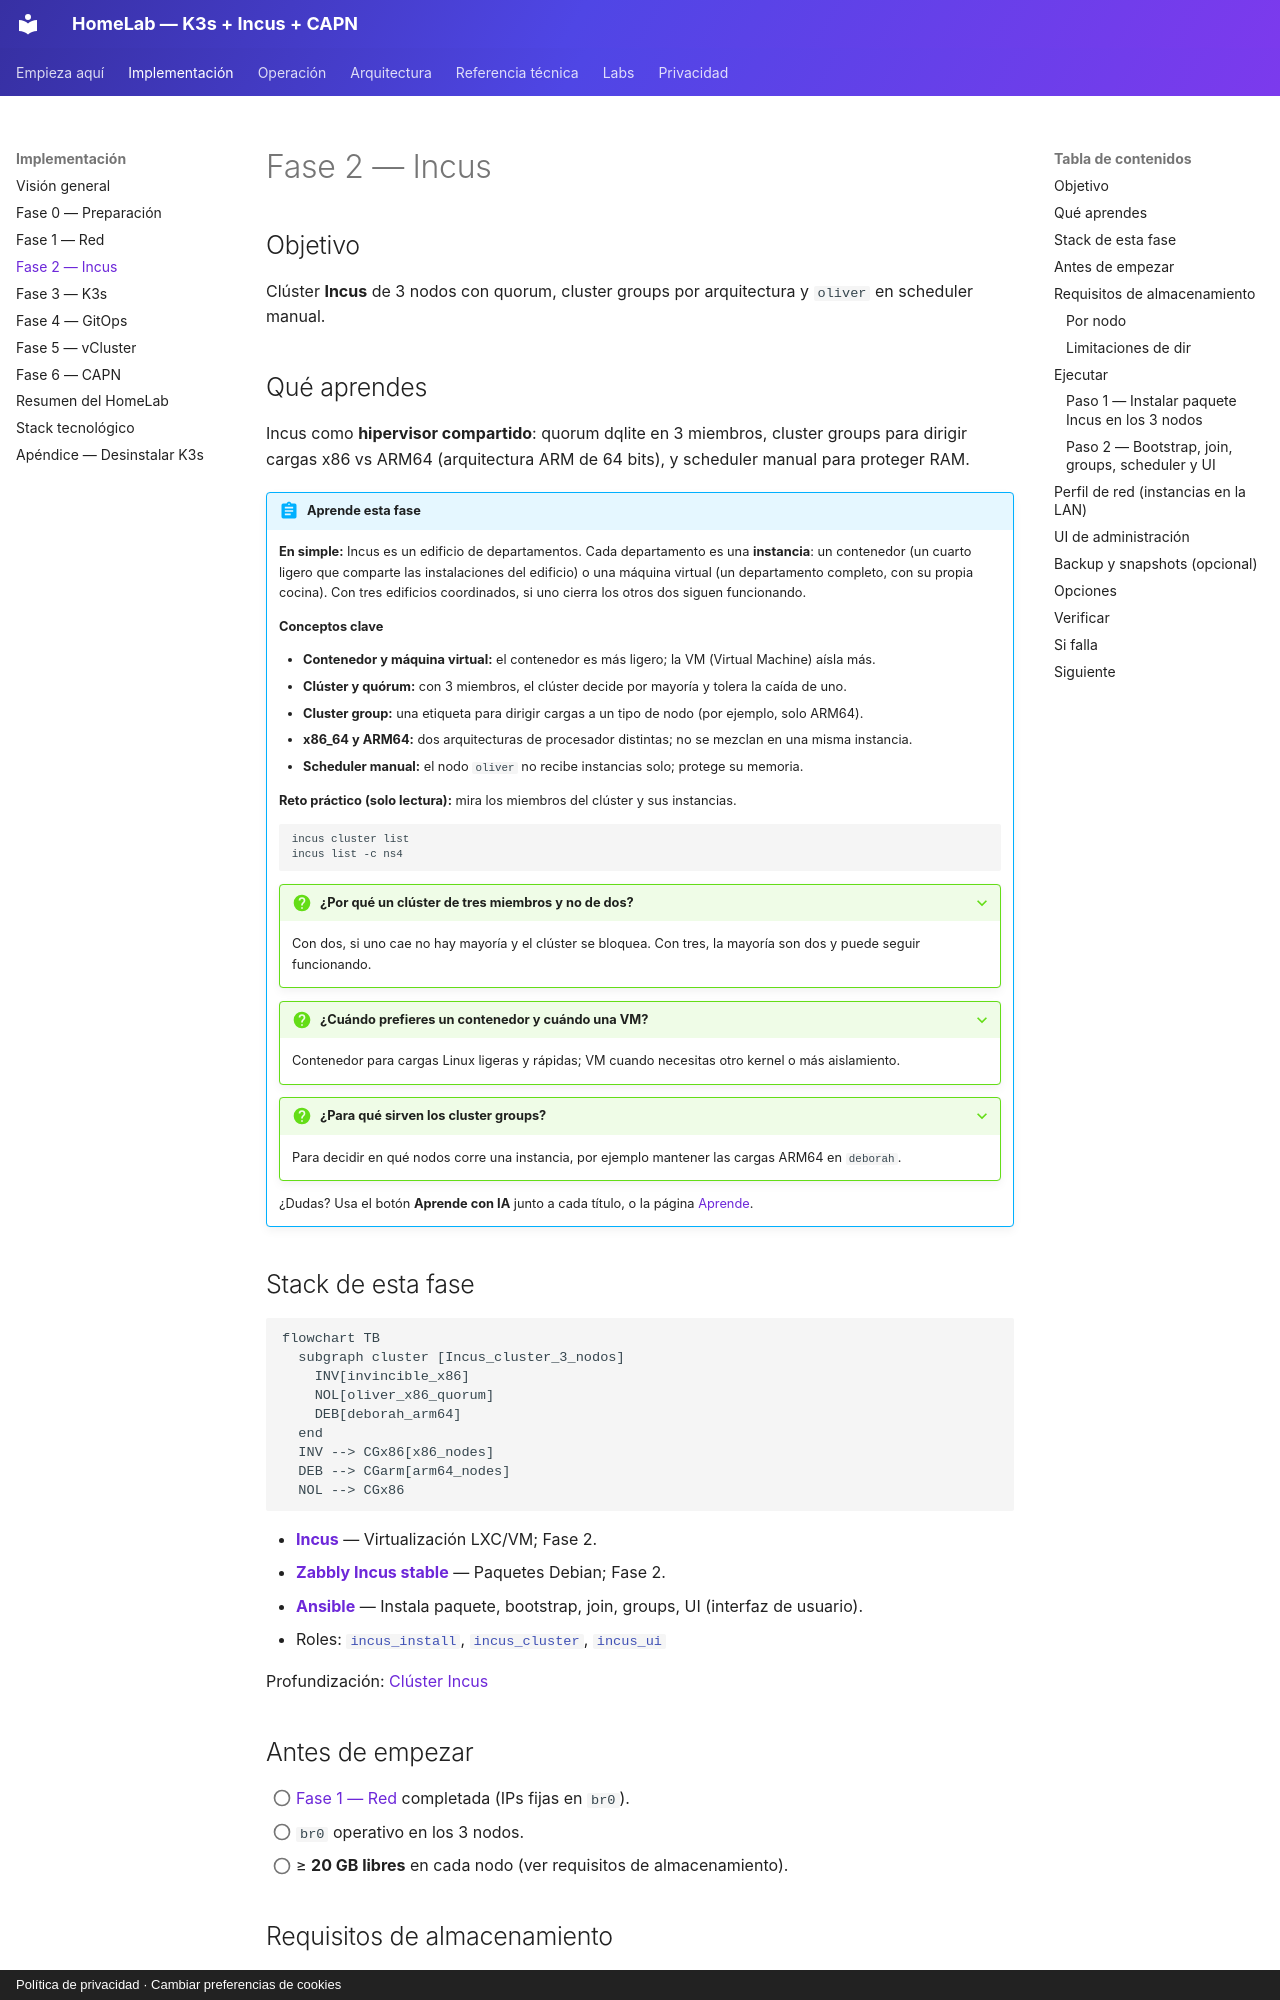

repository: symintel/homelab · page: implementacion/fase-2-incus/index.html · generator: mkdocs · copyright: Política de privacidad · Cambiar preferencias de cookies

# Fase 2 — Incus

## Objetivo

Clúster **Incus** de 3 nodos con quorum, cluster groups por arquitectura y
`oliver` en scheduler manual.

## Qué aprendes

Incus como **hipervisor compartido**: quorum dqlite en 3 miembros, cluster
groups para dirigir cargas x86 vs ARM64 (arquitectura ARM de 64 bits), y scheduler manual para proteger RAM.

!!! abstract "Aprende esta fase"
    **En simple:** Incus es un edificio de departamentos. Cada departamento es una **instancia**:
    un contenedor (un cuarto ligero que comparte las instalaciones del edificio) o una máquina virtual
    (un departamento completo, con su propia cocina). Con tres edificios coordinados, si uno cierra los otros dos siguen funcionando.

    **Conceptos clave**

    - **Contenedor y máquina virtual:** el contenedor es más ligero; la VM (Virtual Machine) aísla más.
    - **Clúster y quórum:** con 3 miembros, el clúster decide por mayoría y tolera la caída de uno.
    - **Cluster group:** una etiqueta para dirigir cargas a un tipo de nodo (por ejemplo, solo ARM64).
    - **x86_64 y ARM64:** dos arquitecturas de procesador distintas; no se mezclan en una misma instancia.
    - **Scheduler manual:** el nodo `oliver` no recibe instancias solo; protege su memoria.

    **Reto práctico (solo lectura):** mira los miembros del clúster y sus instancias.

    ```bash
    incus cluster list
    incus list -c ns4
    ```

    ??? question "¿Por qué un clúster de tres miembros y no de dos?"
        Con dos, si uno cae no hay mayoría y el clúster se bloquea. Con tres, la mayoría son dos y
        puede seguir funcionando.

    ??? question "¿Cuándo prefieres un contenedor y cuándo una VM?"
        Contenedor para cargas Linux ligeras y rápidas; VM cuando necesitas otro kernel o más aislamiento.

    ??? question "¿Para qué sirven los cluster groups?"
        Para decidir en qué nodos corre una instancia, por ejemplo mantener las cargas ARM64 en `deborah`.

    ¿Dudas? Usa el botón **Aprende con IA** junto a cada título, o la página [Aprende](../aprende.md).

## Stack de esta fase

```mermaid
flowchart TB
  subgraph cluster [Incus_cluster_3_nodos]
    INV[invincible_x86]
    NOL[oliver_x86_quorum]
    DEB[deborah_arm64]
  end
  INV --> CGx86[x86_nodes]
  DEB --> CGarm[arm64_nodes]
  NOL --> CGx86
```

- **[Incus](https://linuxcontainers.org/incus/docs/main/)** — Virtualización LXC/VM; Fase 2.
- **[Zabbly Incus stable](https://github.com/zabbly/incus-stable)** — Paquetes Debian; Fase 2.
- **[Ansible](https://docs.ansible.com/)** — Instala paquete, bootstrap, join, groups, UI (interfaz de usuario).
- Roles: [`incus_install`](https://github.com/symintel/homelab/blob/main/ansible/roles/incus_install/README.md),
  [`incus_cluster`](https://github.com/symintel/homelab/blob/main/ansible/roles/incus_cluster/README.md),
  [`incus_ui`](https://github.com/symintel/homelab/blob/main/ansible/roles/incus_ui/README.md)

Profundización: [Clúster Incus](../incus/cluster-setup.md)

## Antes de empezar

- [ ] [Fase 1 — Red](fase-1-red.md) completada (IPs fijas en `br0`).
- [ ] `br0` operativo en los 3 nodos.
- [ ] ≥ **20 GB libres** en cada nodo (ver requisitos de almacenamiento).
